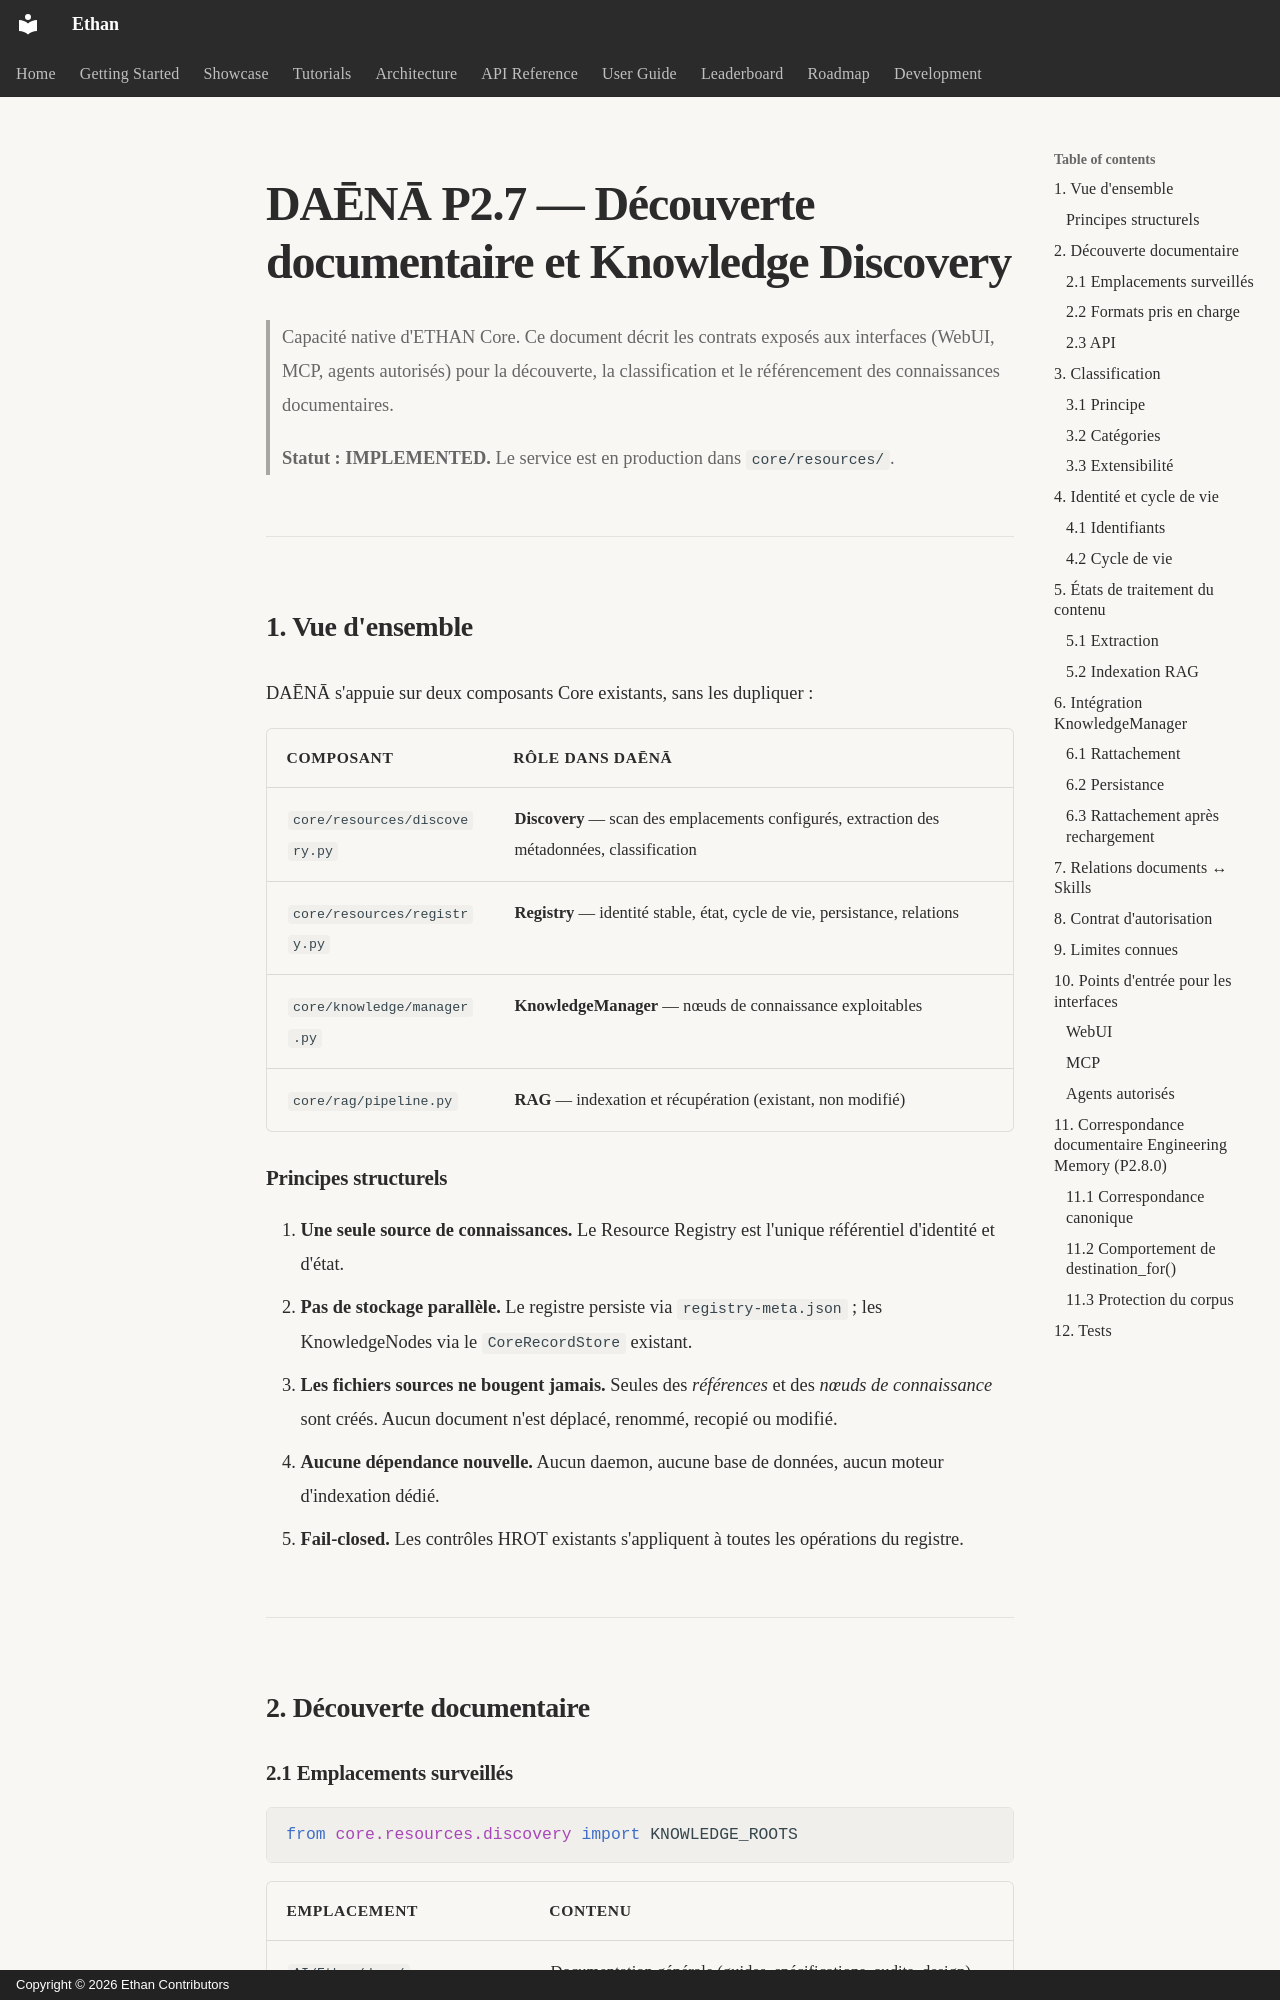

repository: seclib/Ethan · page: architecture/dana-p2-7-knowledge-discovery/index.html · generator: mkdocs · copyright: Copyright © 2026 Ethan Contributors

# DAĒNĀ P2.7 — Découverte documentaire et Knowledge Discovery

> Capacité native d'ETHAN Core. Ce document décrit les contrats exposés aux
> interfaces (WebUI, MCP, agents autorisés) pour la découverte, la
> classification et le référencement des connaissances documentaires.
>
> **Statut : IMPLEMENTED.** Le service est en production dans `core/resources/`.

---

## 1. Vue d'ensemble

DAĒNĀ s'appuie sur deux composants Core existants, sans les dupliquer :

| Composant | Rôle dans DAĒNĀ |
|---|---|
| `core/resources/discovery.py` | **Discovery** — scan des emplacements configurés, extraction des métadonnées, classification |
| `core/resources/registry.py` | **Registry** — identité stable, état, cycle de vie, persistance, relations |
| `core/knowledge/manager.py` | **KnowledgeManager** — nœuds de connaissance exploitables |
| `core/rag/pipeline.py` | **RAG** — indexation et récupération (existant, non modifié) |

### Principes structurels

1. **Une seule source de connaissances.** Le Resource Registry est l'unique
   référentiel d'identité et d'état.
2. **Pas de stockage parallèle.** Le registre persiste via `registry-meta.json`
   ; les KnowledgeNodes via le `CoreRecordStore` existant.
3. **Les fichiers sources ne bougent jamais.** Seules des *références* et des
   *nœuds de connaissance* sont créés. Aucun document n'est déplacé, renommé,
   recopié ou modifié.
4. **Aucune dépendance nouvelle.** Aucun daemon, aucune base de données, aucun
   moteur d'indexation dédié.
5. **Fail-closed.** Les contrôles HROT existants s'appliquent à toutes les
   opérations du registre.

---

## 2. Découverte documentaire
